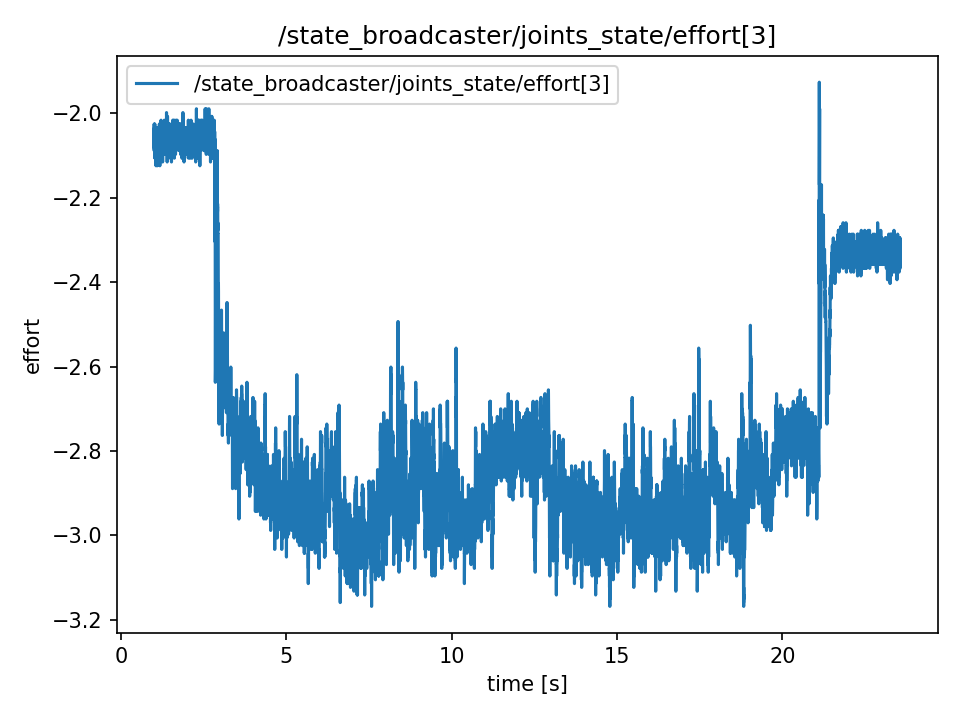

Source data for this figure (header and first rows):
t, value
1.009, -2.079
1.009, -2.079
1.009, -2.052
1.01, -2.061
1.01, -2.088
1.01, -2.088
1.01, -2.043
1.01, -2.079
1.01, -2.079
1.01, -2.025
1.01, -2.025
1.01, -2.079
1.01, -2.061
1.011, -2.07
1.013, -2.07
1.015, -2.034
1.017, -2.034
1.019, -2.07
1.021, -2.061
1.023, -2.061
1.025, -2.061
1.027, -2.052
1.029, -2.025
1.031, -2.106
1.033, -2.079
1.035, -2.07
1.037, -2.052
1.039, -2.07
1.041, -2.106
1.043, -2.106
1.045, -2.061
1.047, -2.07
1.049, -2.07
1.051, -2.106
1.053, -2.034
1.055, -2.061
1.057, -2.07
1.059, -2.07
1.061, -2.043
1.063, -2.043
1.065, -2.124
1.067, -2.034
1.069, -2.034
1.071, -2.079
1.073, -2.07
1.075, -2.07
1.077, -2.079
1.079, -2.079
1.081, -2.079
1.083, -2.079
1.085, -2.061
1.087, -2.061
1.089, -2.115
1.091, -2.034
1.093, -2.061
1.095, -2.061
1.097, -2.061
1.099, -2.079
1.101, -2.061
1.103, -2.061
... 11,231 more rows
